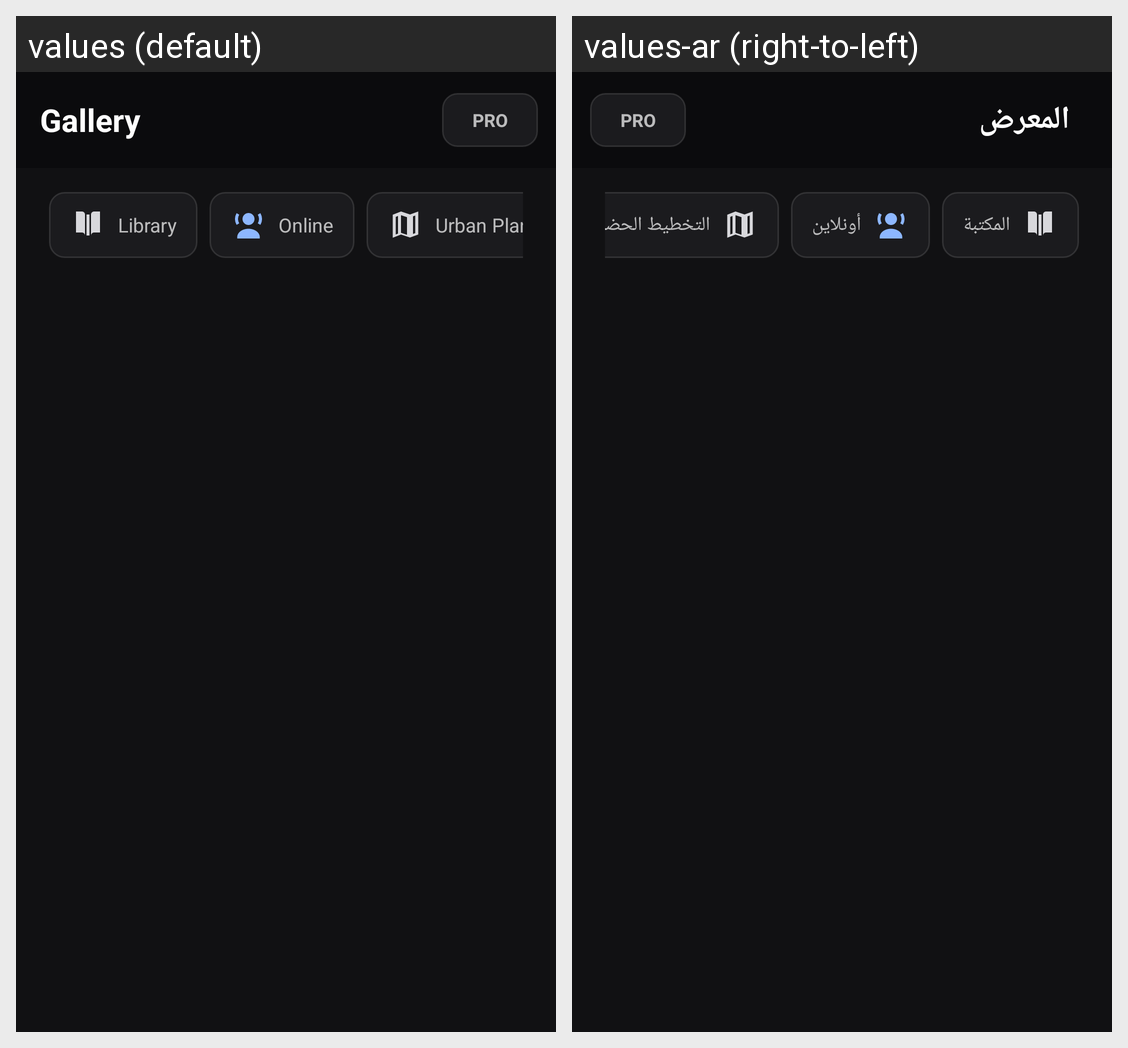

Translations of the strings shown on this Android screen, per locale in the grid:
Android screen res/layout/activity_gallery.xml rendered under 2 locales, left to right: values (default), values-ar (right-to-left). Device: Nexus 5 (rendered at 1080×1920; each locale shown at half size, 540×960, under a caption strip naming it); theme Theme.Artify.
Strings drawn on this screen, with the default value and each locale's value (text and hints the layout hard-codes, and strings that could not be matched under every locale, appear in the picture but are not listed):

gallery_title
  values: Gallery
  values-ar: المعرض

pro_badge
  values: PRO
  values-ar: PRO  [not translated; the default value is used]

library_title
  values: Library
  values-ar: المكتبة

online_title
  values: Online
  values-ar: أونلاين

entry_urban_title
  values: Urban Planning
  values-ar: التخطيط الحضري
